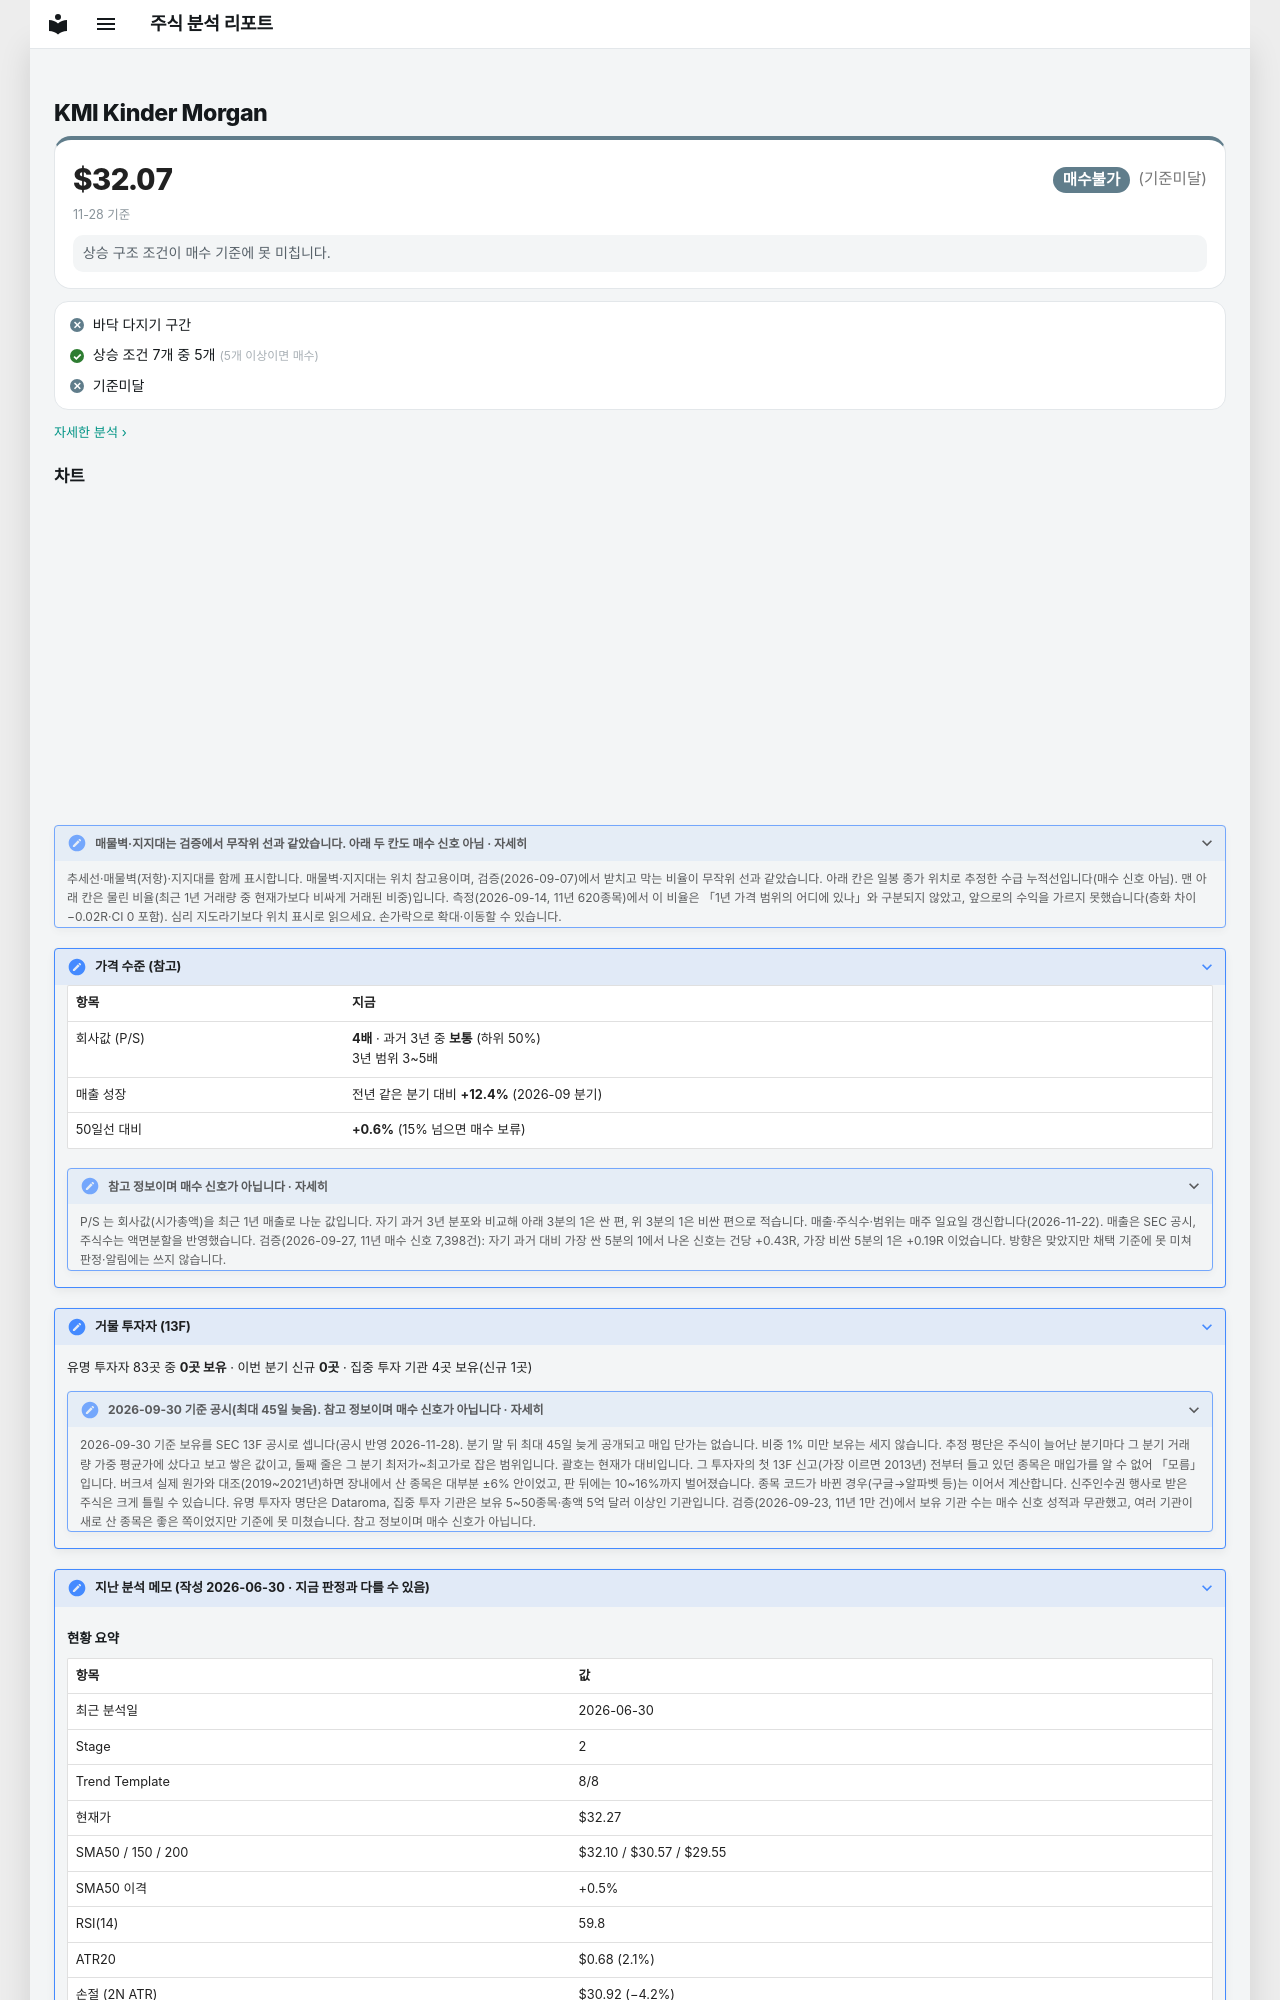

repository: soloandco/stock-reports · page: watchlist/KMI/index.html · generator: mkdocs

---
type: watchlist
ticker: KMI
market: NYSE
title: Kinder Morgan 관찰 종목
created: 2026-06-30
updated: 2026-06-30
tags:
  - stock-agent
  - watchlist
  - KMI
  - energy
  - pipeline
status: watching
---

# KMI Kinder Morgan

<div class="m-sum m-sum--nobuy"><div class="m-sum__top"><span class="m-sum__px">$32.07</span><span class="verdict verdict-nobuy">매수불가</span> <span class="verdict-reason">(기준미달)</span></div><div class="m-sum__sub">11-28 기준</div><p class="m-why">상승 구조 조건이 매수 기준에 못 미칩니다.</p></div>

<div class="m-box m-checks"><div class="m-ck m-ck--no"><i>✕</i><span>바닥 다지기 구간</span></div><div class="m-ck m-ck--ok"><i>✓</i><span>상승 조건 7개 중 5개 <small>(5개 이상이면 매수)</small></span></div><div class="m-ck m-ck--no"><i>✕</i><span>기준미달</span></div></div>

<p class="m-more"><a href="../../snapshots/KMI-2026-11-28/">자세한 분석 ›</a></p>
